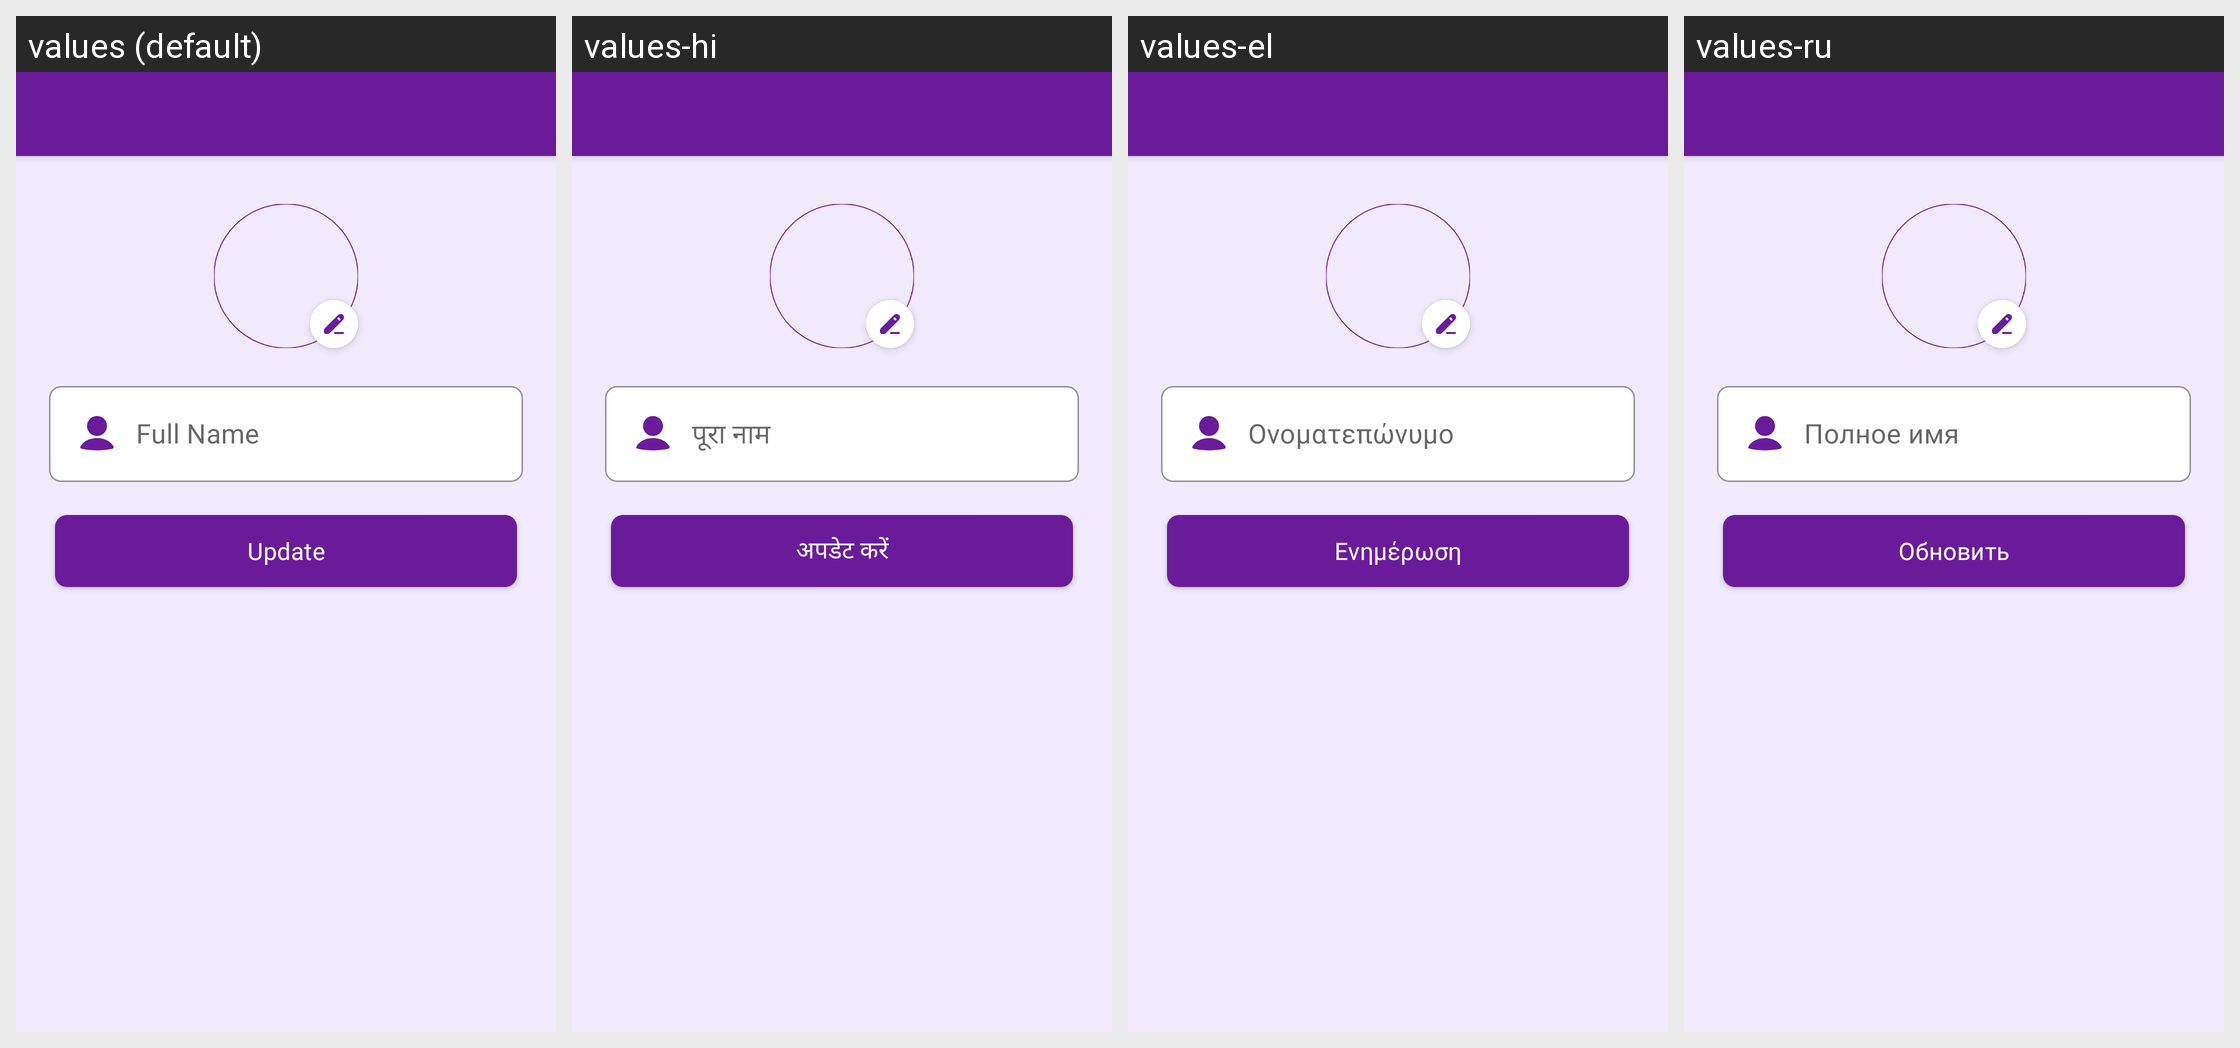

Translations of the strings shown on this Android screen, per locale in the grid:
Android screen res/layout/activity_profile_edit_details.xml rendered under 4 locales, left to right: values (default), values-hi, values-el, values-ru. Device: Nexus 5 (rendered at 1080×1920; each locale shown at half size, 540×960, under a caption strip naming it); theme Theme.MoneyTracker.
Other locales in the repository, not shown: values-ar, values-bn, values-cs, values-de, values-es, values-fa, values-fr, values-in, values-it, values-ja, values-kn, values-ko, values-ml, values-ms, values-pl, values-pt-rBR, values-ro, values-ta-rIN, values-te, values-th, values-tr, values-uk, values-vi, values-zh-rCN, values-zh-rTW.
Strings drawn on this screen, with the default value and each locale's value (text and hints the layout hard-codes, and strings that could not be matched under every locale, appear in the picture but are not listed):

full_name
  values: Full Name
  values-hi: पूरा नाम
  values-el: Ονοματεπώνυμο
  values-ru: Полное имя

update
  values: Update
  values-hi: अपडेट करें
  values-el: Ενημέρωση
  values-ru: Обновить
